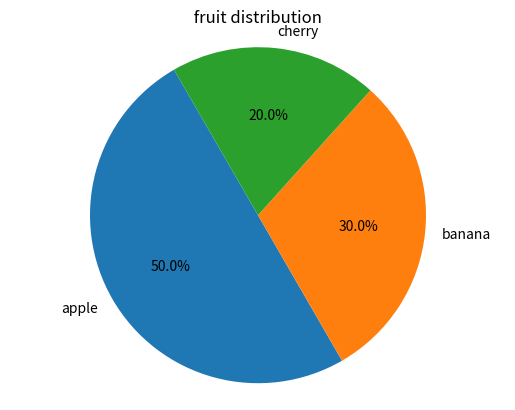

The matplotlib source for this figure:
import matplotlib.pyplot as plt
import numpy as np

quantity = [50,30,20]
labels = ['apple','banana','cherry']


plt.pie(quantity,
        labels=labels,
        autopct="%1.1f%%",
        startangle=120
)

plt.title(" fruit distribution ")
plt.axis("equal")

plt.show()
